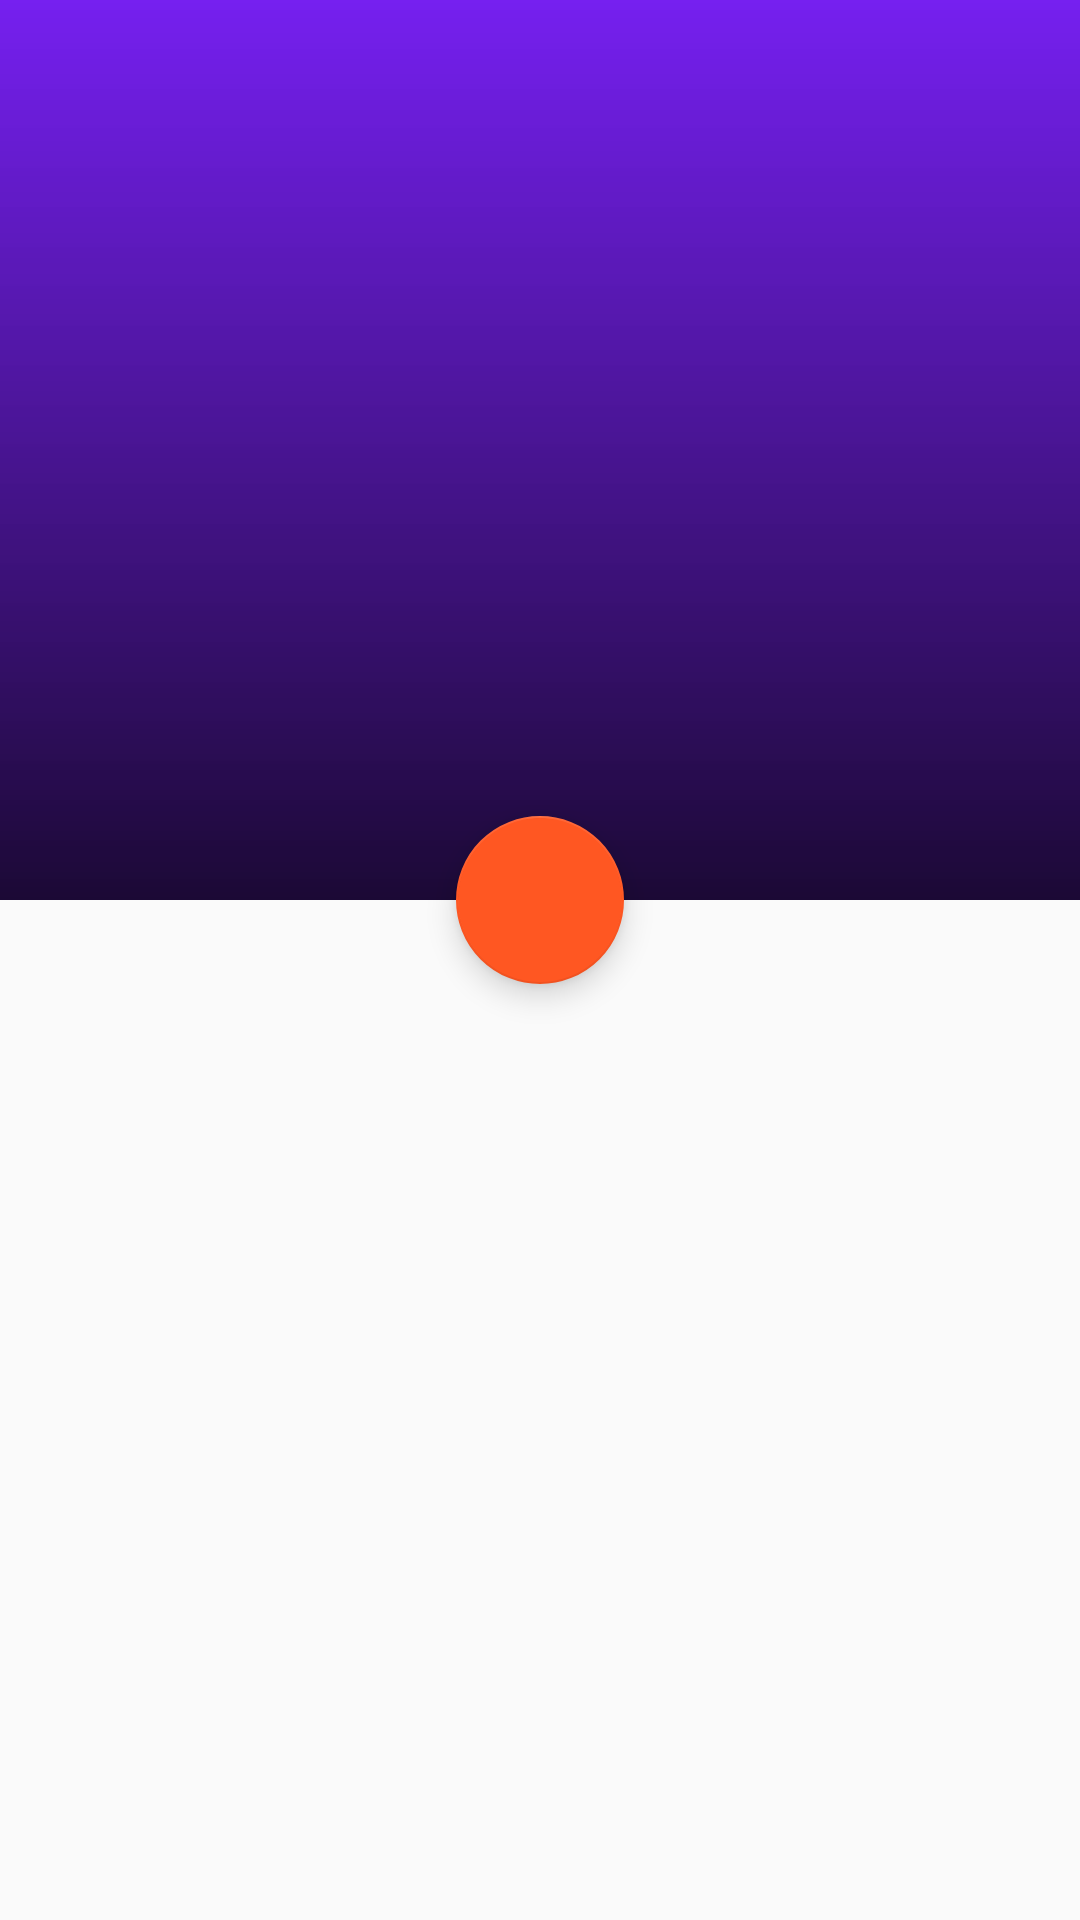

Android layout source for this screen:
<!-- AndroidManifest.xml: application theme Theme.MyAppMusic -->
<!-- res/layout/activity_danhsachbaihat.xml -->
<?xml version="1.0" encoding="utf-8"?>
<android.support.design.widget.CoordinatorLayout
    xmlns:android="http://schemas.android.com/apk/res/android"
    xmlns:app="http://schemas.android.com/apk/res-auto"
    xmlns:tools="http://schemas.android.com/tools"
    android:layout_width="match_parent"
    android:layout_height="match_parent"
    android:fitsSystemWindows="true"
    android:id="@+id/coordinatorlayout"
    tools:context=".Activity.DanhsachbaihatActivity">


    <android.support.design.widget.AppBarLayout
        android:fitsSystemWindows="true"
        android:id="@+id/appbarlayout"
        android:layout_width="match_parent"
        android:layout_height="300dp">

        <android.support.design.widget.CollapsingToolbarLayout
            app:expandedTitleGravity="center|bottom"
            app:expandedTitleMarginBottom="33dp"
            android:background="@mipmap/ic_launcher"
            android:fitsSystemWindows="true"
            app:layout_scrollFlags="scroll|exitUntilCollapsed"
            android:id="@+id/collapsingtoolbar"
            android:layout_width="match_parent"
            android:layout_height="match_parent">

            <View
                android:background="@drawable/custom_background_banner"
                android:layout_width="match_parent"
                android:layout_height="match_parent">
            </View>
            <android.support.v7.widget.Toolbar
                app:popupTheme="@style/ThemeOverlay.AppCompat.Light"
                app:layout_collapseMode="pin"
                android:id="@+id/toolbardanhsach"
                android:elevation="6dp"
                android:layout_width="match_parent"
                android:layout_height="75dp">
            </android.support.v7.widget.Toolbar>

            <ImageView
                android:elevation="6dp"
                android:layout_marginTop="38dp"
                android:src="@mipmap/ic_launcher"
                android:layout_marginBottom="50dp"
                android:layout_gravity="center"
                android:id="@+id/imageviewdanhsachcakhuc"
                android:layout_width="200dp"
                android:layout_height="200dp">
            </ImageView>

        </android.support.design.widget.CollapsingToolbarLayout>

    </android.support.design.widget.AppBarLayout>

    <android.support.design.widget.FloatingActionButton
        app:backgroundTint="#FF5722"
        android:src="@drawable/iconfloatingactionbutton"
        android:scaleType="fitXY"
        app:fabSize="normal"
        android:id="@+id/floatingactionbutton"
        app:layout_anchorGravity="bottom|center"
        app:layout_anchor="@id/appbarlayout"
        app:layout_behavior="@string/bottom_sheet_behavior"
        android:layout_width="wrap_content"
        android:layout_height="match_parent">
    </android.support.design.widget.FloatingActionButton>

    <android.support.v4.widget.NestedScrollView
        android:layout_marginTop="30dp"
        app:layout_behavior="@string/appbar_scrolling_view_behavior"
        android:layout_width="match_parent"
        android:layout_height="match_parent">

        <android.support.v7.widget.RecyclerView
            android:id="@+id/recycleviewdanhsachbaihat"
            android:layout_width="match_parent"
            android:layout_height="wrap_content">
        </android.support.v7.widget.RecyclerView>

    </android.support.v4.widget.NestedScrollView>

</android.support.design.widget.CoordinatorLayout>
<!-- resources referenced by this layout -->
<resources>
  <!-- drawable custom_background_banner (drawable) -->
  <?xml version="1.0" encoding="utf-8"?>
  <shape xmlns:android="http://schemas.android.com/apk/res/android">
      <gradient
          android:angle="270"
          android:startColor="#20fdfdfd"
          android:endColor="#d00b0b0b">
  
      </gradient>
  </shape>
  <style name="Theme.MyAppMusic" parent="Theme.AppCompat.Light.NoActionBar">
          
          <item name="colorPrimary">@color/purple_500</item>
          <item name="colorPrimaryDark">@color/purple_700</item>
          <item name="colorAccent">@color/teal_200</item>
          
      </style>
  <!-- not gathered from this repository: default colours our renderer supplied (Android Studio template values) -->
  <color name="purple_500">#FF6200EE</color>
  <color name="purple_700">#FF3700B3</color>
  <color name="teal_200">#FF03DAC5</color>
</resources>
